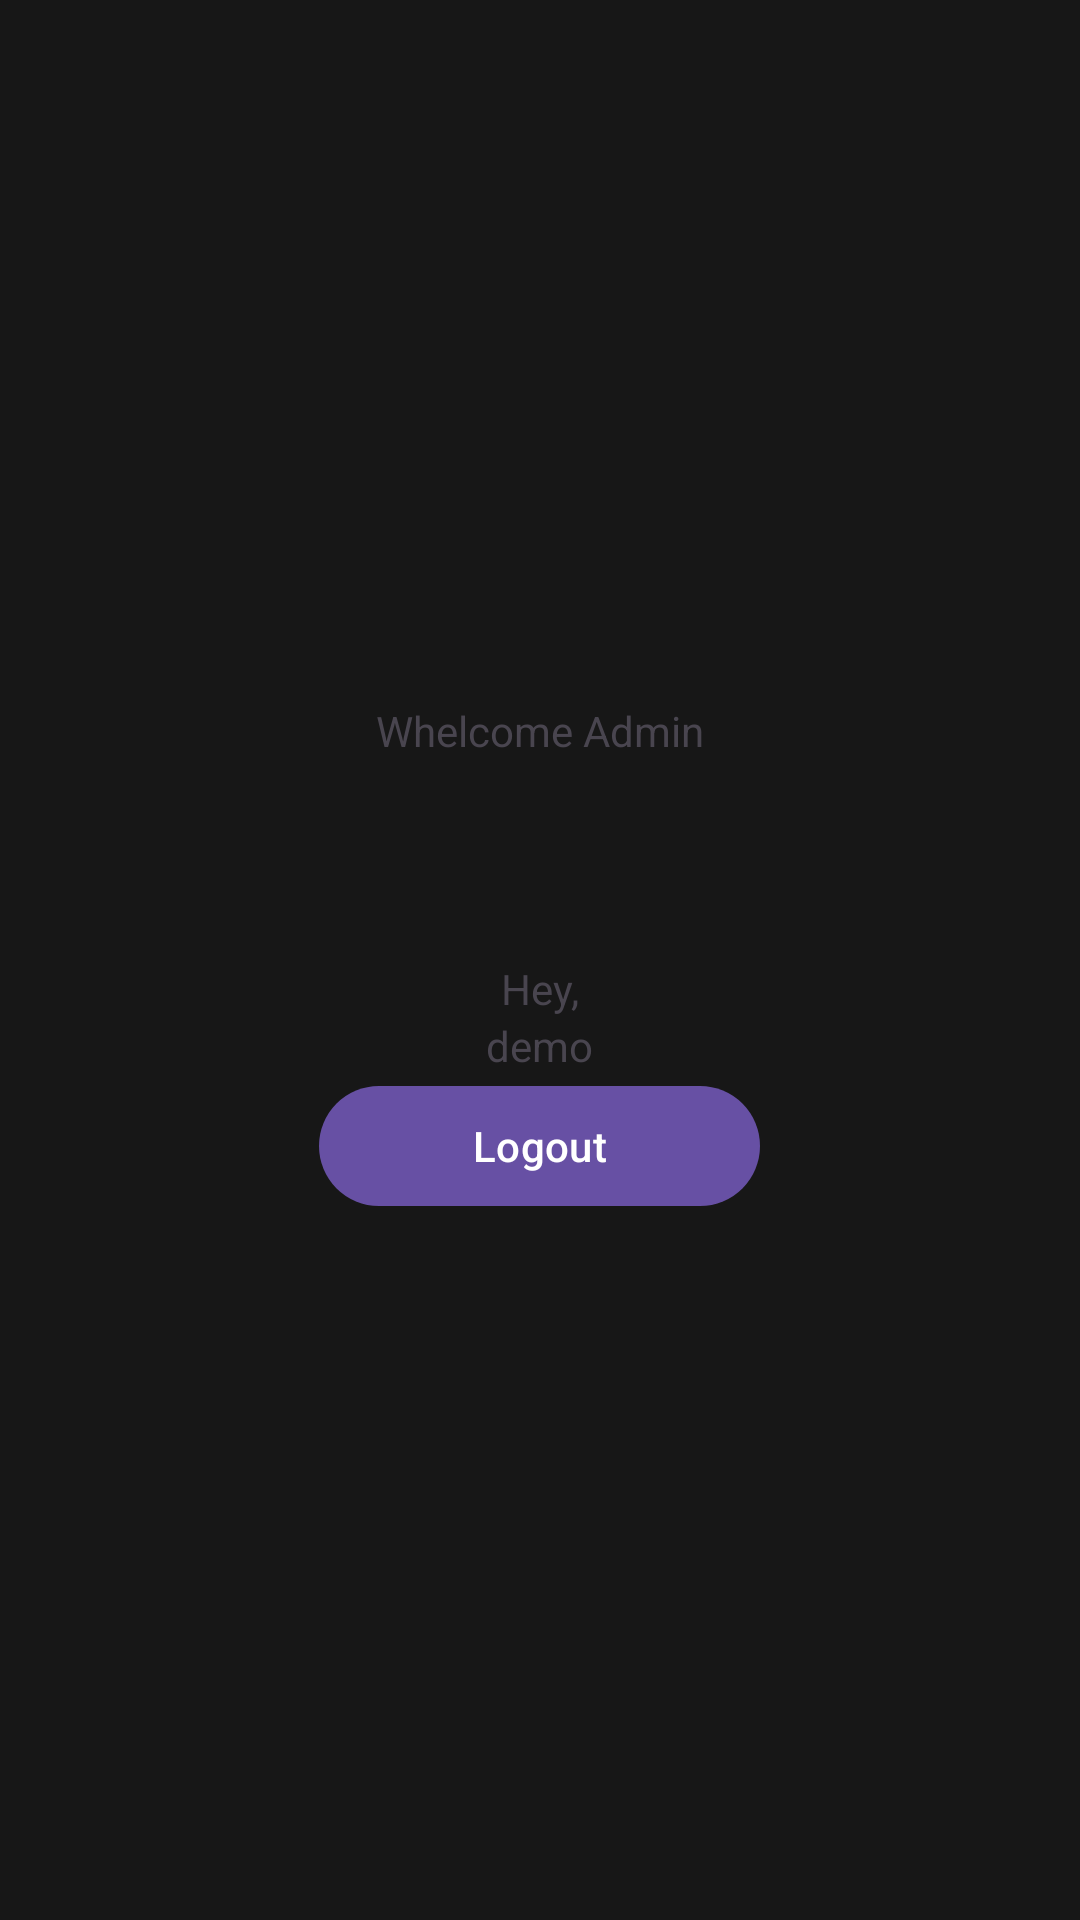

Here is an Android app screen rendered from its layout file. Give the layout XML and the strings, colors and styles it references.
<!-- AndroidManifest.xml: application theme Theme.EzyEatsApplication -->
<!-- res/layout/admin_panel.xml -->
<?xml version="1.0" encoding="utf-8"?>
<LinearLayout xmlns:android="http://schemas.android.com/apk/res/android"
    xmlns:app="http://schemas.android.com/apk/res-auto"
    xmlns:tools="http://schemas.android.com/tools"
    android:id="@+id/main"
    android:layout_width="match_parent"
    android:layout_height="match_parent"
    android:orientation="vertical"
    android:gravity="center"
    android:background="#171717"
    tools:context=".AdminPannel">

    <TextView
        android:layout_width="wrap_content"
        android:layout_height="86dp"
        android:text="Whelcome Admin" />

    <TextView
        android:id="@+id/emailDisplay"
        android:layout_width="wrap_content"
        android:layout_height="wrap_content"
        android:text="@string/your_email"
        app:layout_constraintBottom_toBottomOf="parent"
        app:layout_constraintEnd_toEndOf="parent"
        app:layout_constraintStart_toStartOf="parent"
        app:layout_constraintTop_toTopOf="parent" />

    <TextView
        android:id="@+id/user_details"
        android:layout_width="wrap_content"
        android:layout_height="wrap_content"
        android:text="demo"
        app:layout_constraintBottom_toBottomOf="parent"
        app:layout_constraintEnd_toEndOf="parent"
        app:layout_constraintStart_toStartOf="parent"
        app:layout_constraintTop_toTopOf="parent" />

    <Button
        android:id="@+id/logOut"
        android:layout_width="147dp"
        android:layout_height="wrap_content"
        android:text="Logout" />


</LinearLayout>
<!-- resources referenced by this layout -->
<resources>
  <string name="your_email">Hey,</string>
  <style name="Theme.EzyEatsApplication" parent="Base.Theme.EzyEatsApplication" />
  <style name="Base.Theme.EzyEatsApplication" parent="Theme.Material3.DayNight.NoActionBar">
          
          
      </style>
</resources>
